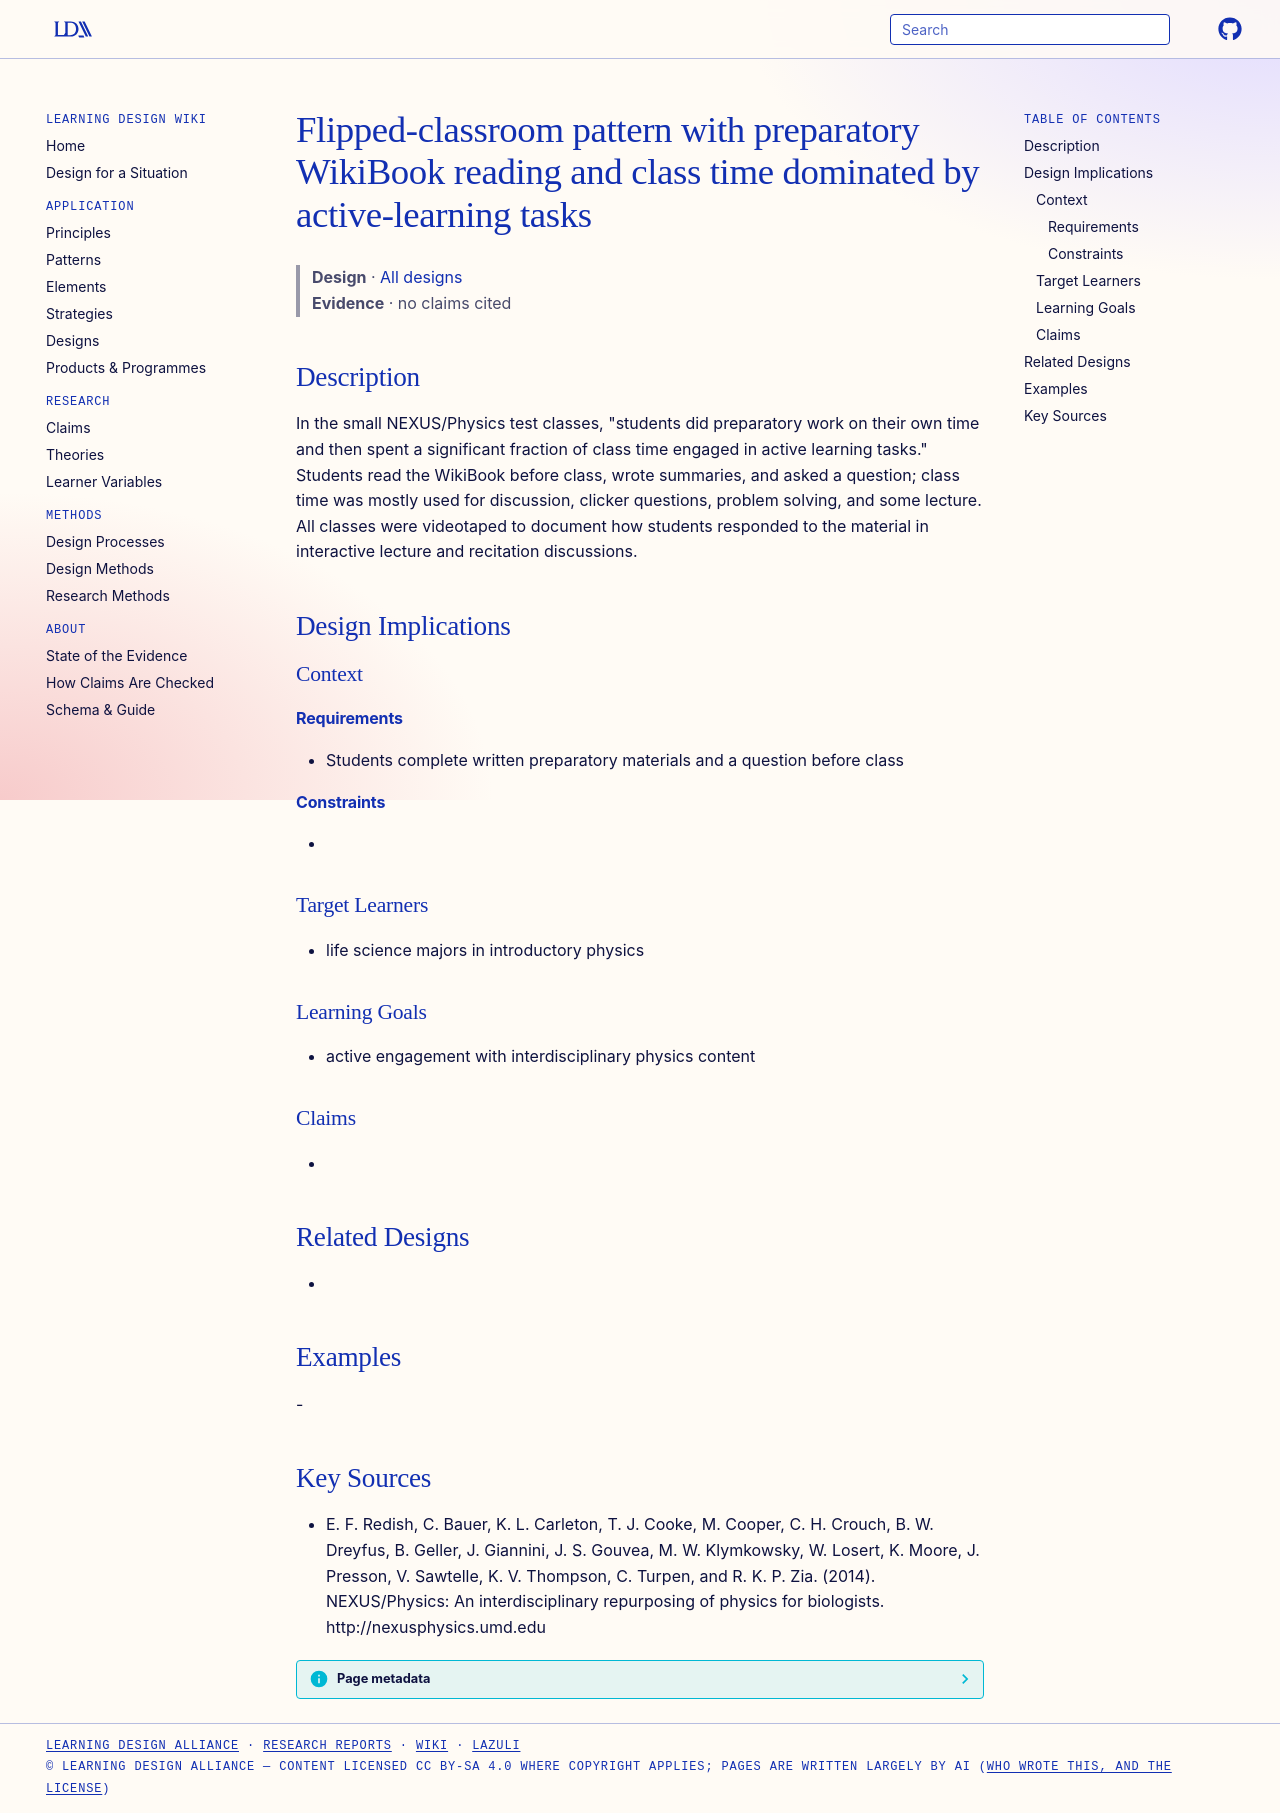

repository: Learning-Design-Alliance/learning-wiki · page: designs/nexus-physics-flipped-active-class-pattern/index.html · generator: mkdocs

---
type: design
id: nexus-physics-flipped-active-class-pattern
title: Flipped-classroom pattern with preparatory WikiBook reading and class time dominated by active-learning tasks
description: "In the small NEXUS/Physics test classes, \"students did preparatory work on their own time and then spent a significant fraction of class time engaged in active learning tasks.\" Students read the WikiBook before class,..."
status: review
generated:
  by: "process:settle-candidates"
  at: 2026-11-17
sources:
  - id: e-f-redish-2014
    resource: "http://nexusphysics.umd.edu"
    title: "E. F. Redish, C. Bauer, K. L. Carleton, T. J. Cooke, M. Cooper, C. H. Crouch, B. W. Dreyfus, B. Geller, J. Giannini, J. S. Gouvea, M. W. Klymkowsky, W. Losert, K. Moore, J. Presson, V. Sawtelle, K. V. Thompson, C. Turpen, and R. K. P. Zia. (2014). NEXUS/Physics: An interdisciplinary repurposing of physics for biologists. http://nexusphysics.umd.edu"
    author: E. F. Redish, C. Bauer, K. L. Carleton, T. J. Cooke, M. Cooper, C. H. Crouch, B. W. Dreyfus, B. Geller, J. Giannini, J. S. Gouvea, M. W. Klymkowsky, W. Losert, K. Moore, J. Presson, V. Sawtelle, K. V. Thompson, C. Turpen, and R. K. P. Zia
---

# Flipped-classroom pattern with preparatory WikiBook reading and class time dominated by active-learning tasks

> **Design** · [All designs](index.md)
> **Evidence** · no claims cited

## Description
In the small NEXUS/Physics test classes, "students did preparatory work on their own time and then spent a significant fraction of class time engaged in active learning tasks." Students read the WikiBook before class, wrote summaries, and asked a question; class time was mostly used for discussion, clicker questions, problem solving, and some lecture. All classes were videotaped to document how students responded to the material in interactive lecture and recitation discussions.

## Design Implications

### Context
#### Requirements
- Students complete written preparatory materials and a question before class
#### Constraints
- 

### Target Learners
- life science majors in introductory physics

### Learning Goals
- active engagement with interdisciplinary physics content

### Claims
- 

## Related Designs
- 

## Examples
-

## Key Sources
- E. F. Redish, C. Bauer, K. L. Carleton, T. J. Cooke, M. Cooper, C. H. Crouch, B. W. Dreyfus, B. Geller, J. Giannini, J. S. Gouvea, M. W. Klymkowsky, W. Losert, K. Moore, J. Presson, V. Sawtelle, K. V. Thompson, C. Turpen, and R. K. P. Zia. (2014). NEXUS/Physics: An interdisciplinary repurposing of physics for biologists. http://nexusphysics.umd.edu
